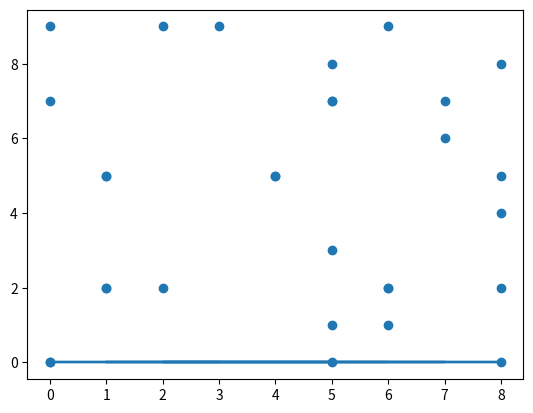

Generate this figure with matplotlib:
import numpy as np
from matplotlib import pyplot as plt
from numpy import random
import math

# %%

import math

def linepointDistance(x,y,m,b):
    # returns closest distance from the point (x,y) to the line y=mx+b as int
    temp = abs(b + (m*x) - y)
    temp =  temp / math.sqrt(1 + (m**2))
    return temp

linepointDistance(0,2,0.825454545454546,1.916363636363637)

# %%

import random

def RANSAC_linear(n_inliers, x, y, iters, thres, n_fit):
    # This function assumes x and y are ordered arrays of the same size s.t. the nth point is given by (x[n], y[n])
    # Initialize empty best fit model
    bestFit = (0,0)
    bestinliers = 0
    i = 0
   
    # Iterate over data, sampling n_inliers and fitting to linear model, y = mx + b
    while i < iters:
        temp_x = []
        temp_y = []
        temp_inliers = 0
       
        # sample data for n_inliers points
        rand = random.sample(range(len(x)), n_inliers)
        for j in rand:
            temp_x.append(x[j])
            temp_y.append(y[j])
           
        print(temp_x)
        print(temp_y)
       
        # fit to linear model
        m,b = np.polyfit(temp_x,temp_y, 1)
        print(m,b)
       

        # find the num of points which are within given threshold t to inliers
        for k in range(len(x)):
            if not (x[k] in temp_x):
                if linepointDistance(x[k], y[k], m, b) <= thres:
                    temp_inliers += 1
                   
        # if the model fits n_fit or more points save it to bestFit
        if temp_inliers >= n_fit and temp_inliers > bestinliers:
            bestinliers = temp_inliers
            bestFit = m,b
       
        i += 1
       
    # return the x,y coordinates of the best fitting model  
    bestFit_x = x
    bestFit_y = bestFit[0]*x+bestFit[1]
    print(bestinliers)
   
    return bestFit, bestFit_x, bestFit_y

# Scattered data set
# %%

x = np.random.randint(0,10, size = 30)
y = np.random.randint(0,10, size = 30)

# %%

bestFit, bestx, besty = RANSAC_linear(3,x,y,1,0.5,5)
plt.plot(bestx, besty)
plt.scatter(x,y)
print('hello')

# %%
